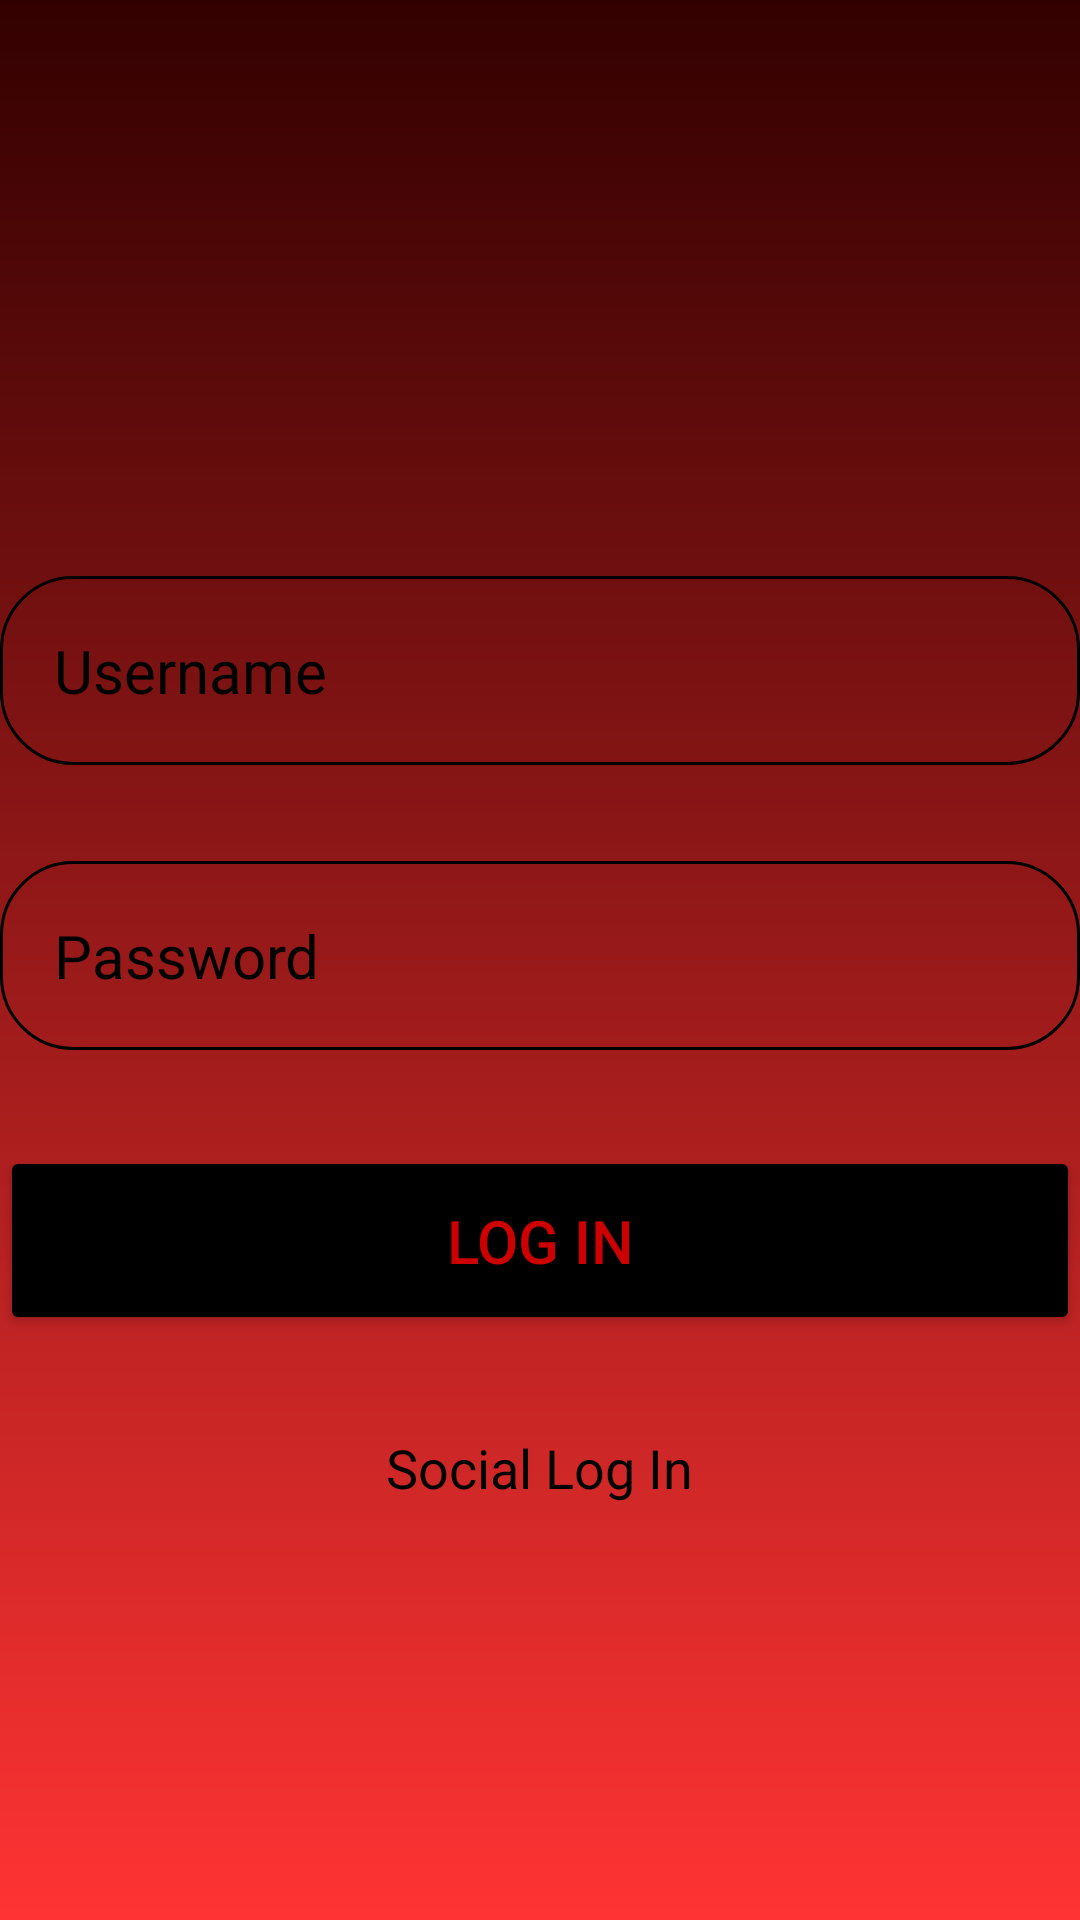

Layout XML and referenced resources for this Android screen:
<!-- AndroidManifest.xml: application theme Theme._1erLogIn -->
<!-- res/layout/activity_main.xml -->
<?xml version="1.0" encoding="utf-8"?>
<RelativeLayout xmlns:android="http://schemas.android.com/apk/res/android"
    xmlns:app="http://schemas.android.com/apk/res-auto"
    xmlns:tools="http://schemas.android.com/tools"
    android:id="@+id/main"
    android:layout_width="match_parent"
    android:layout_height="match_parent"
    android:background="@drawable/login_background"
    tools:context=".MainActivity">

    <LinearLayout
        android:layout_width="match_parent"
        android:layout_height="wrap_content"
        android:gravity="center"
        android:orientation="vertical">

        <ImageView
            android:layout_width="160dp"
            android:layout_height="160dp"
            android:src="@drawable/icon_account_circle"
        />

        <EditText
            android:layout_width="match_parent"
            android:layout_height="wrap_content"
            android:layout_marginTop="32dp"
            android:hint="Username"
            android:textColor="#000000"
            android:textColorHint="#000000"
            android:textSize="20sp"
            android:background="@drawable/rounded_corner"
            android:padding="18dp"
            android:inputType="text"
            android:id="@+id/username_input"
        />

        <EditText
            android:layout_width="match_parent"
            android:layout_height="wrap_content"
            android:layout_marginTop="32dp"
            android:hint="Password"
            android:textColor="#000000"
            android:textColorHint="#000000"
            android:textSize="20sp"
            android:background="@drawable/rounded_corner"
            android:padding="18dp"
            android:inputType="textPassword"
            android:id="@+id/password_input"
        />

        <Button
            android:layout_width="match_parent"
            android:layout_height="wrap_content"
            android:text="Log In"
            android:backgroundTint="#000000"
            android:textColor="#CC0000"
            android:padding="18dp"
            android:layout_marginTop="32dp"
            android:textSize="20sp"
            android:id="@+id/login_btn"
        />

        <TextView
            android:layout_width="wrap_content"
            android:layout_height="wrap_content"
            android:text="Social Log In"
            android:textSize="18sp"
            android:textColor="#000000"
            android:layout_marginTop="32dp"
        />
    </LinearLayout>
</RelativeLayout>
<!-- resources referenced by this layout -->
<resources>
  <!-- drawable login_background (drawable) -->
  <?xml version="1.0" encoding="utf-8"?>
  <shape xmlns:android="http://schemas.android.com/apk/res/android">
      <gradient android:type="linear" android:angle="100"
          android:startColor="#330000" android:endColor="#FF3333" />
  </shape>
  <!-- drawable rounded_corner (drawable) -->
  <?xml version="1.0" encoding="utf-8"?>
  <shape xmlns:android="http://schemas.android.com/apk/res/android"
      android:shape="rectangle"
      >
      <corners android:radius="24dp"/>
      <stroke android:width="1dip" android:color="#000000"/>
  </shape>
  <style name="Theme._1erLogIn" parent="Base.Theme._1erLogIn" />
  <style name="Base.Theme._1erLogIn" parent="Theme.Material3.DayNight.NoActionBar">
          
          
      </style>
</resources>
